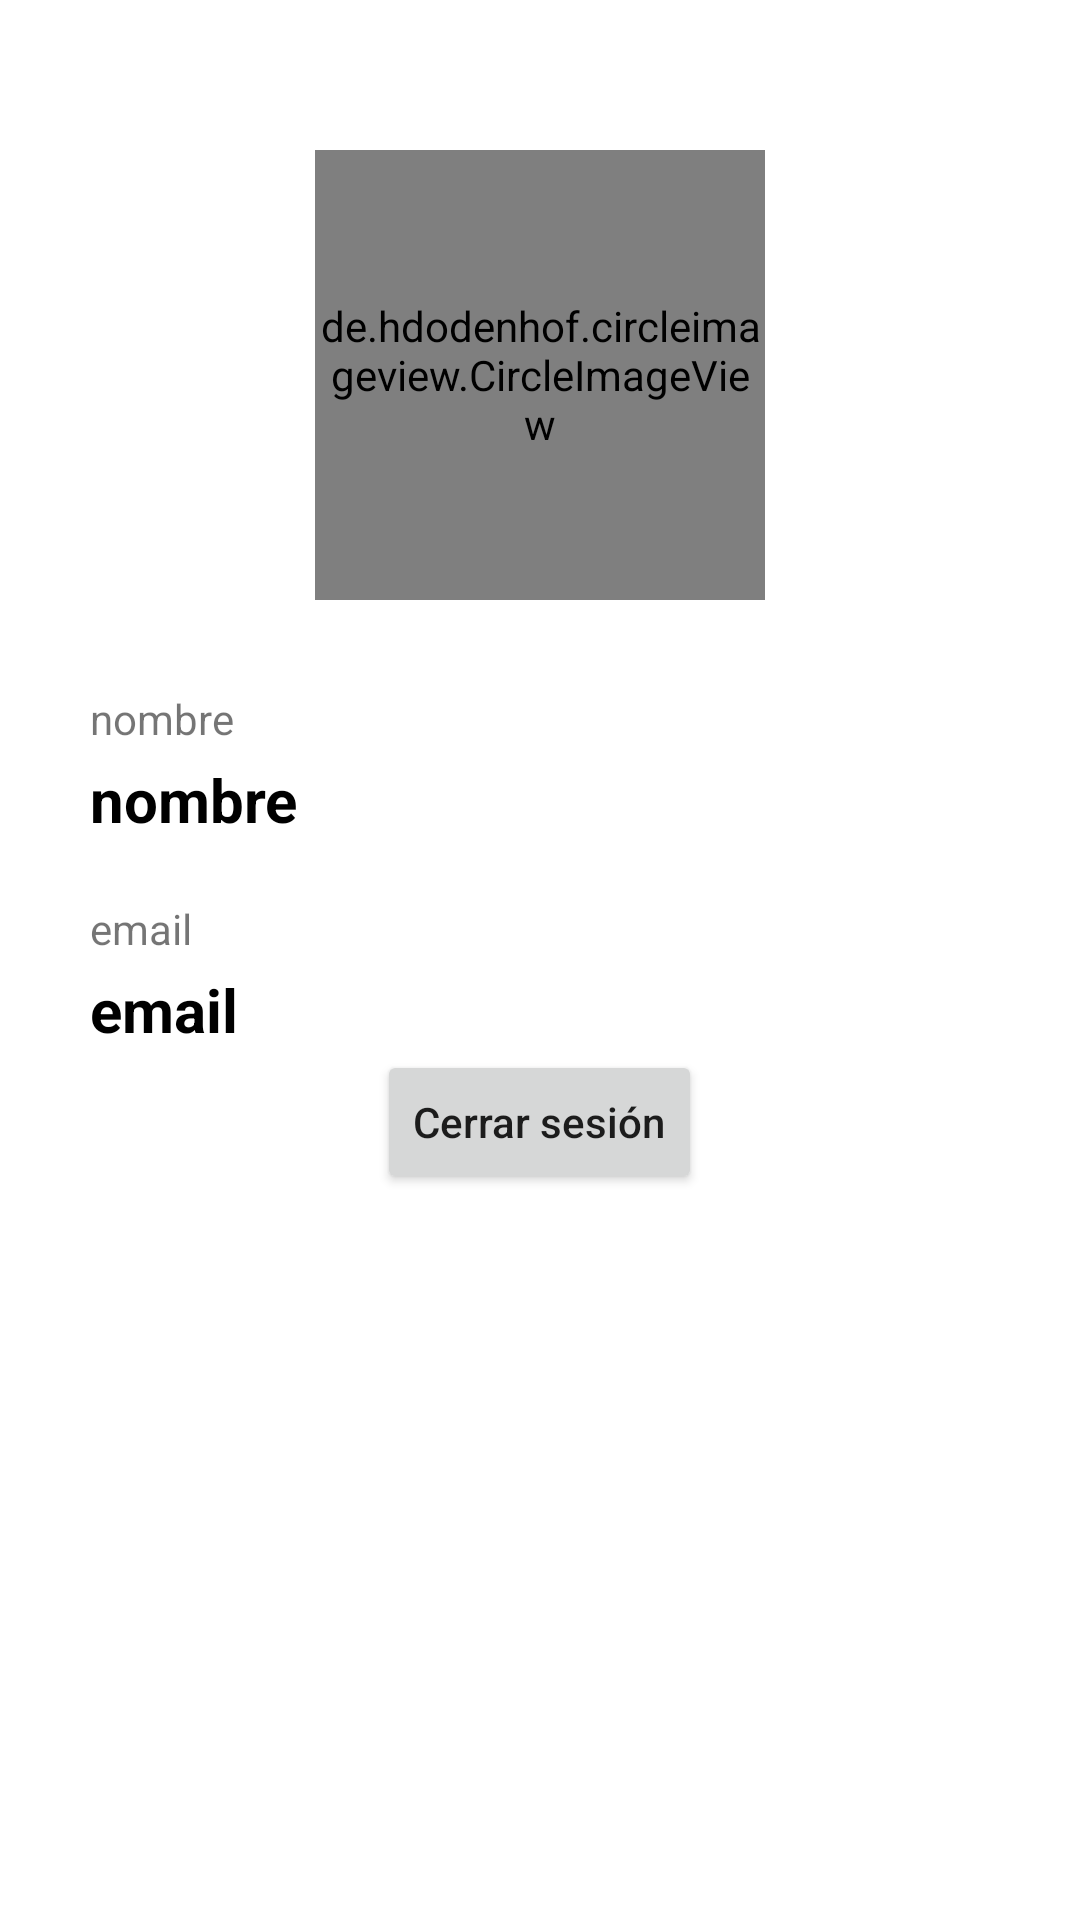

Reconstruct the res/layout file that produces this screen, plus the resources it refers to.
<!-- AndroidManifest.xml: application theme Theme.Idat_login_firebase -->
<!-- res/layout/activity_dashboard.xml -->
<?xml version="1.0" encoding="utf-8"?>
<androidx.coordinatorlayout.widget.CoordinatorLayout xmlns:android="http://schemas.android.com/apk/res/android"
    xmlns:app="http://schemas.android.com/apk/res-auto"
    xmlns:tools="http://schemas.android.com/tools"
    android:layout_width="match_parent"
    android:layout_height="match_parent"
    android:fitsSystemWindows="true"
    tools:context=".Dashboard">

    <LinearLayout
        android:layout_width="match_parent"
        android:layout_height="match_parent"
        android:orientation="vertical">

    <LinearLayout
        android:layout_width="match_parent"
        android:layout_height="wrap_content"
        android:gravity="center"
        android:orientation="vertical">

        <de.hdodenhof.circleimageview.CircleImageView
            android:id="@+id/imgPerfil"
            android:layout_width="150dp"
            android:layout_height="150dp"
            android:layout_marginTop="50dp"/>
    </LinearLayout>


    <LinearLayout
        android:layout_width="match_parent"
        android:layout_height="wrap_content"
        android:orientation="vertical">

        <TextView
            android:layout_width="wrap_content"
            android:layout_height="wrap_content"
            android:layout_marginTop="30dp"
            android:text="nombre"
            android:layout_marginLeft="30dp"/>

        <TextView
            android:id="@+id/TxtNombre"
            android:layout_width="wrap_content"
            android:layout_height="wrap_content"
            android:layout_marginTop="4dp"
            android:text="nombre"
            android:textColor="@color/black"
            android:textSize="20sp"
            android:textStyle="bold"
            android:layout_marginLeft="30dp"/>

        <TextView
            android:layout_width="wrap_content"
            android:layout_height="wrap_content"
            android:layout_marginTop="20dp"
            android:text="email"
            android:layout_marginLeft="30dp"/>

        <TextView
            android:id="@+id/TxtEmail"
            android:layout_width="wrap_content"
            android:layout_height="wrap_content"
            android:layout_marginTop="4dp"
            android:text="email"
            android:textColor="@color/black"
            android:textSize="20sp"
            android:textStyle="bold"
            android:layout_marginLeft="30dp"/>

    </LinearLayout>


        <LinearLayout
            android:layout_width="match_parent"
            android:layout_height="wrap_content"
            android:orientation="vertical"
            android:gravity="center">

            <Button
                android:id="@+id/BtnCerrarSesion"
                android:layout_width="wrap_content"
                android:layout_height="wrap_content"
                android:text="Cerrar sesión"
                android:textAllCaps="false"
                />

        </LinearLayout>


    </LinearLayout>






</androidx.coordinatorlayout.widget.CoordinatorLayout>
<!-- resources referenced by this layout -->
<resources>
  <style name="Theme.Idat_login_firebase" parent="Theme.MaterialComponents.DayNight.DarkActionBar">
          
          <item name="colorPrimary">@color/purple_500</item>
          <item name="colorPrimaryVariant">@color/purple_700</item>
          <item name="colorOnPrimary">@color/white</item>
          
          <item name="colorSecondary">@color/teal_200</item>
          <item name="colorSecondaryVariant">@color/teal_700</item>
          <item name="colorOnSecondary">@color/black</item>
          
          <item name="android:statusBarColor" tools:targetApi="l">?attr/colorPrimaryVariant</item>
          
      </style>
  <!-- not gathered from this repository: default colours our renderer supplied (Android Studio template values) -->
  <color name="purple_500">#FF6200EE</color>
  <color name="purple_700">#FF3700B3</color>
  <color name="teal_200">#FF03DAC5</color>
  <color name="teal_700">#FF018786</color>
  <color name="black">#FF000000</color>
  <color name="white">#FFFFFFFF</color>
</resources>
